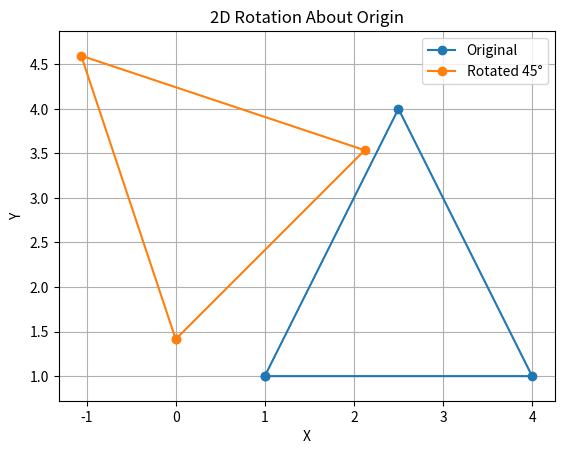

Here is the Python script that generated this plot:
import matplotlib.pyplot as plt
import numpy as np
import math

shape = np.array([
    [1, 1],
    [4, 1],
    [2.5, 4],
    [1, 1]
], dtype=float)

angle_deg = 45
theta = math.radians(angle_deg)

rotation_matrix = np.array([
    [math.cos(theta), -math.sin(theta)],
    [math.sin(theta),  math.cos(theta)]
])

rotated = shape @ rotation_matrix.T

print("Original points:\n", shape)
print("Rotated points:\n", rotated)

plt.plot(shape[:, 0], shape[:, 1], marker="o", label="Original")
plt.plot(rotated[:, 0], rotated[:, 1], marker="o", label=f"Rotated {angle_deg}°")

plt.title("2D Rotation About Origin")
plt.xlabel("X")
plt.ylabel("Y")
plt.grid(True)
plt.axis("equal")
plt.legend()
plt.show()
